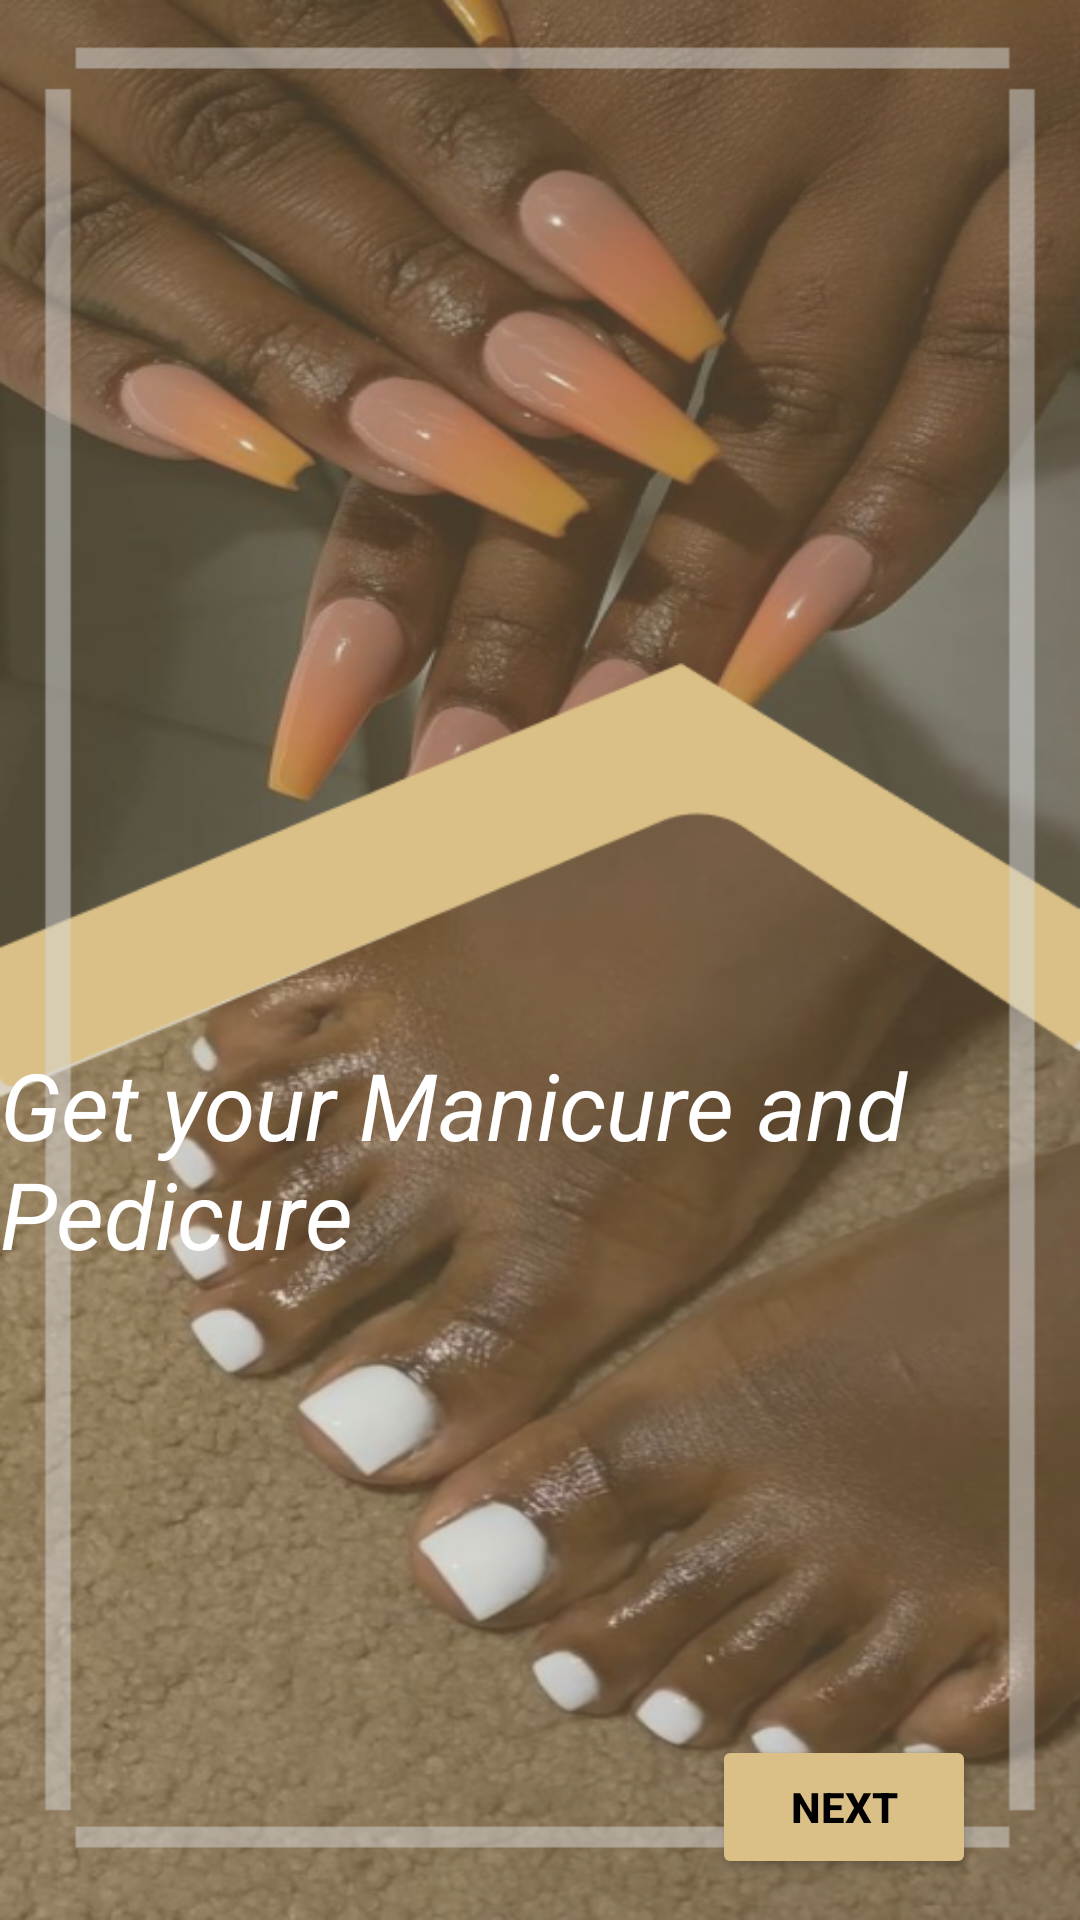

Here is an Android app screen rendered from its layout file. Give the layout XML and the strings, colors and styles it references.
<!-- AndroidManifest.xml: application theme Theme.Beauty_care -->
<!-- res/layout/activity_nails.xml -->
<?xml version="1.0" encoding="utf-8"?>
<androidx.constraintlayout.widget.ConstraintLayout xmlns:android="http://schemas.android.com/apk/res/android"
    xmlns:app="http://schemas.android.com/apk/res-auto"
    xmlns:tools="http://schemas.android.com/tools"
    android:layout_width="match_parent"
    android:background="@drawable/nails"
    android:layout_height="match_parent"
    tools:context=".NailsActivity">

    <TextView
        android:id="@+id/tvNails"
        android:layout_width="wrap_content"
        android:layout_height="wrap_content"
        android:text="Get your Manicure and Pedicure"
        android:textAlignment="center"
        android:textColor="@color/white"
        android:textSize="15pt"
        android:textStyle="italic"
        app:layout_constraintBottom_toBottomOf="parent"
        app:layout_constraintEnd_toEndOf="parent"
        app:layout_constraintHorizontal_bias="0.0"
        app:layout_constraintStart_toStartOf="parent"
        app:layout_constraintTop_toTopOf="parent"
        app:layout_constraintVertical_bias="0.618" />

    <Button
        android:id="@+id/btnNails"
        android:layout_width="wrap_content"
        android:layout_height="wrap_content"
        android:text="Next"
        android:textColor="@color/black"
        android:textStyle="bold"
        app:layout_constraintBottom_toBottomOf="parent"
        android:backgroundTint="#DAC086"
        app:layout_constraintEnd_toEndOf="parent"
        app:layout_constraintHorizontal_bias="0.873"
        app:layout_constraintStart_toStartOf="parent"
        app:layout_constraintTop_toBottomOf="@+id/tvNails"
        app:layout_constraintVertical_bias="0.918" />
</androidx.constraintlayout.widget.ConstraintLayout>
<!-- resources referenced by this layout -->
<resources>
  <!-- drawable nails: png bitmap (drawable, 492476 bytes) -->
  <style name="Theme.Beauty_care" parent="Theme.MaterialComponents.DayNight.DarkActionBar">
          
          <item name="colorPrimary">@color/purple_500</item>
          <item name="colorPrimaryVariant">@color/purple_700</item>
          <item name="colorOnPrimary">@color/white</item>
          
          <item name="colorSecondary">@color/teal_200</item>
          <item name="colorSecondaryVariant">@color/teal_700</item>
          <item name="colorOnSecondary">@color/black</item>
          
          <item name="android:statusBarColor" tools:targetApi="l">?attr/colorPrimaryVariant</item>
          
      </style>
  <!-- not gathered from this repository: default colours our renderer supplied (Android Studio template values) -->
  <color name="purple_500">#FF6200EE</color>
  <color name="purple_700">#FF3700B3</color>
  <color name="teal_200">#FF03DAC5</color>
  <color name="teal_700">#FF018786</color>
  <color name="black">#FF000000</color>
  <color name="white">#FFFFFFFF</color>
</resources>
